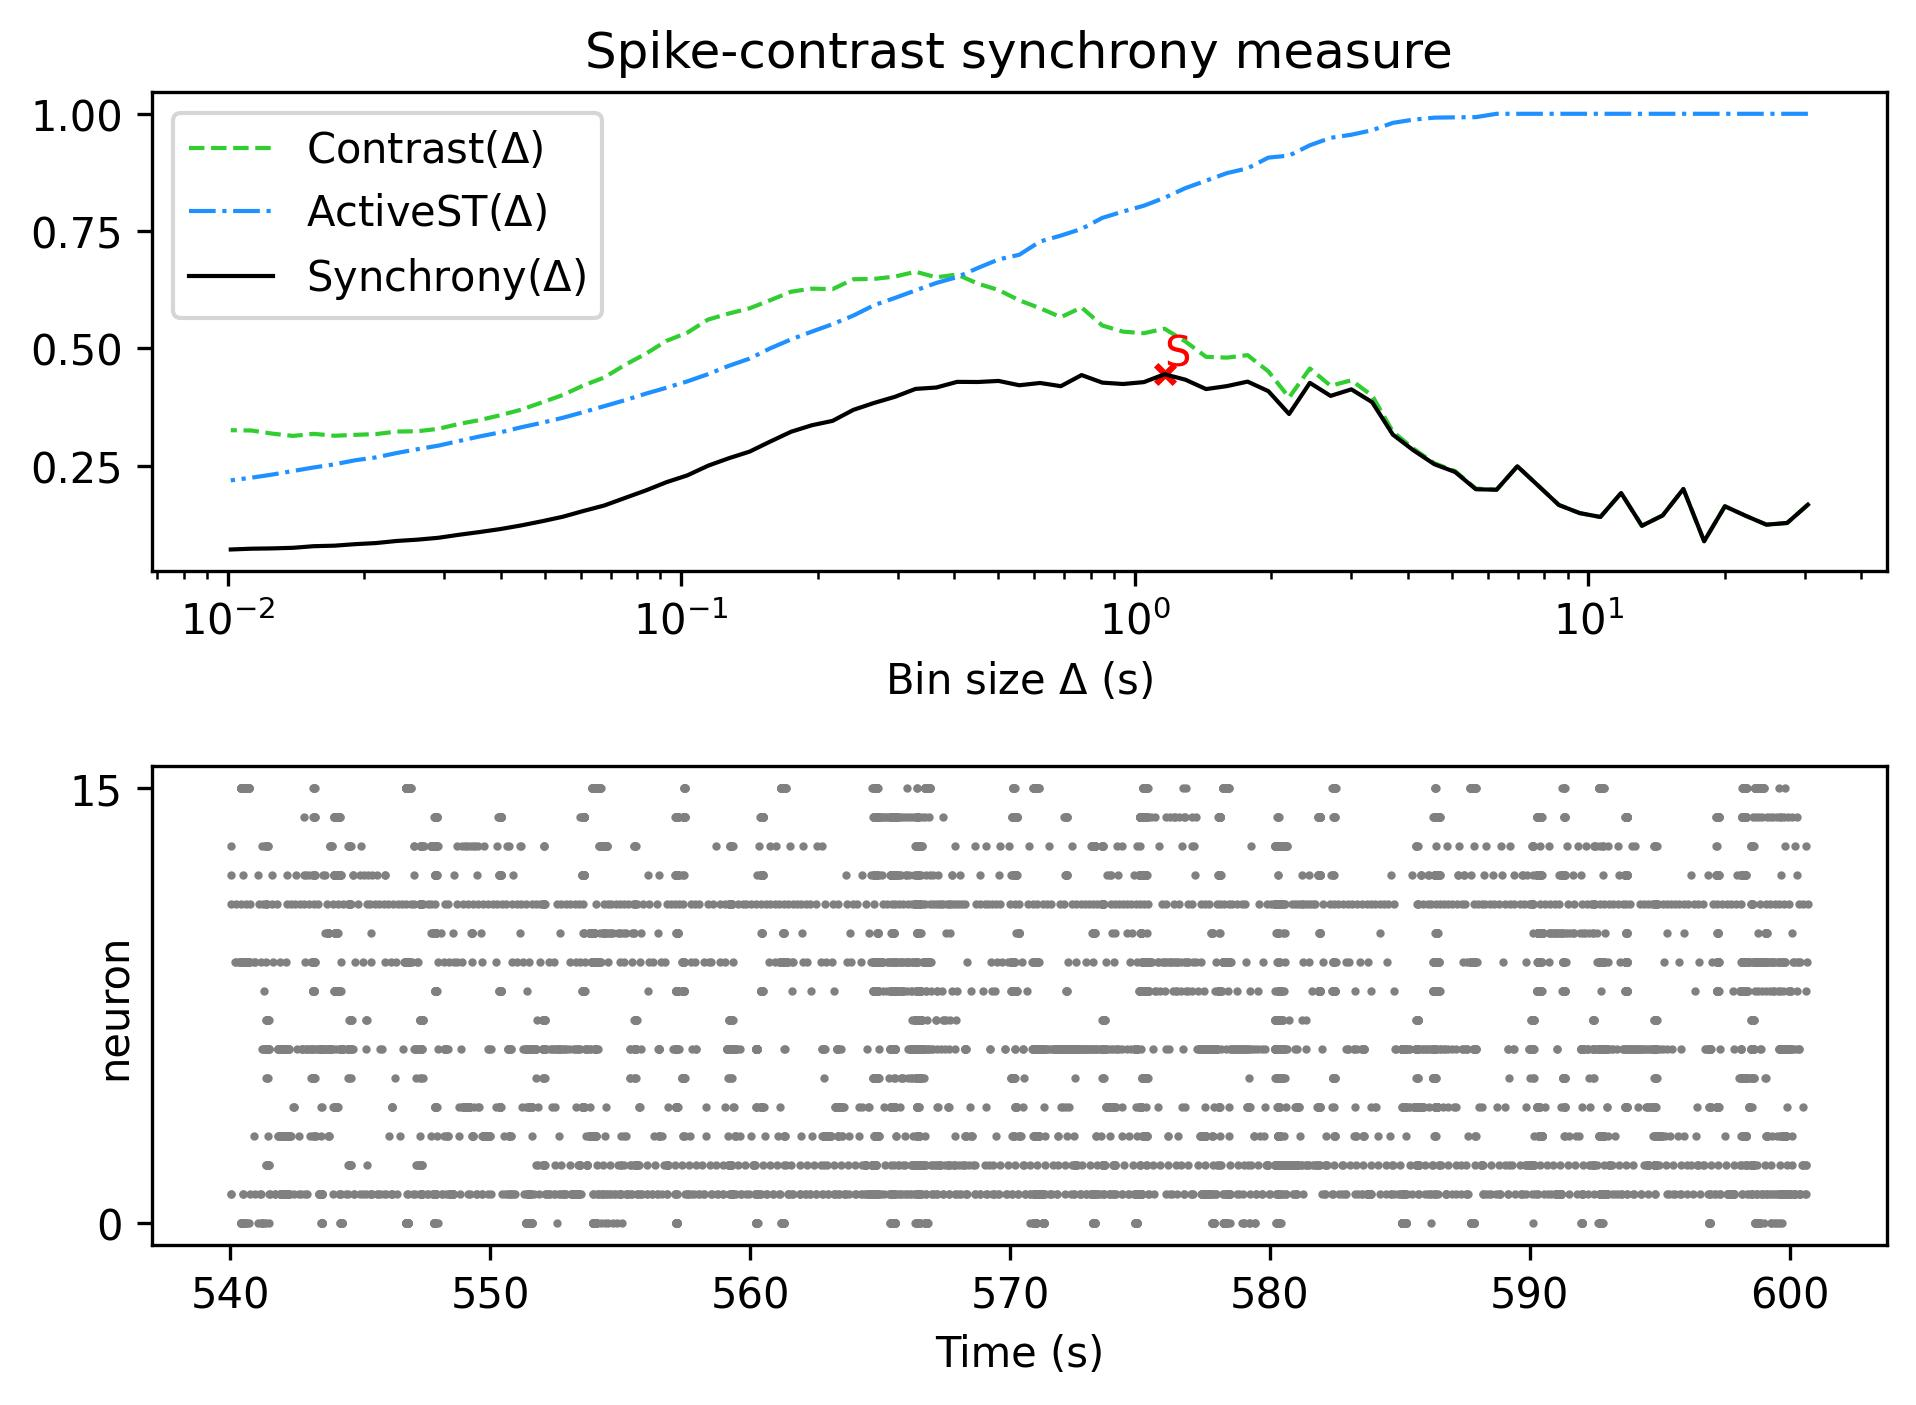

The table this chart was drawn from, first rows:
, Spike-contrast (30.5 s), Spike-contrast (27.45 s), Spike-contrast (24.705 s), Spike-contrast (22.234 s), Spike-contrast (20.011 s), Spike-contrast (18.01 s), Spike-contrast (16.209 s), Spike-contrast (14.588 s), Spike-contrast (13.129 s), Spike-contrast (11.816 s), Spike-contrast (10.635 s), Spike-contrast (9.571 s), Spike-contrast (8.614 s), Spike-contrast (7.753 s), Spike-contrast (6.977 s), Spike-contrast (6.28 s), Spike-contrast (5.652 s), Spike-contrast (5.087 s), Spike-contrast (4.578 s), Spike-contrast (4.12 s), Spike-contrast (3.708 s), Spike-contrast (3.337 s), Spike-contrast (3.004 s)
0, 0.1666, 0.1276, 0.124, 0.143, 0.1633, 0.08869, 0.2001, 0.1437, 0.1216, 0.1915, 0.1404, 0.1487, 0.166, 0.2074, 0.2485, 0.1985, 0.1995, 0.2363, 0.2529, 0.2823, 0.316, 0.3852, 0.4125
